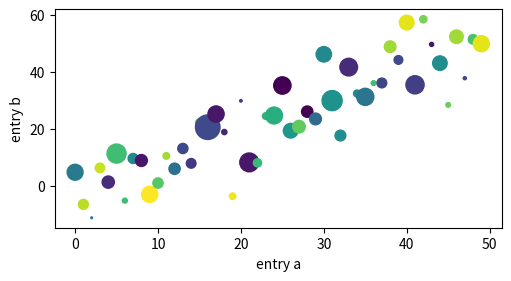

Write the Python code that produced this figure.
import matplotlib as mpl
import matplotlib.pyplot as plt
import numpy as np

np.random.seed(19680801)  # seed the random number generator.
data = {'a': np.arange(50),
        'c': np.random.randint(0, 50, 50),
        'd': np.random.randn(50)}
data['b'] = data['a'] + 10 * np.random.randn(50)
data['d'] = np.abs(data['d']) * 100

fig, ax = plt.subplots(figsize=(5, 2.7), layout='constrained')
ax.scatter('a', 'b', c='c', s='d', data=data)
ax.set_xlabel('entry a')
ax.set_ylabel('entry b')
# %%
